pico-8 play session: hold → + tap 🅾, after a click and taps of 🅾, ❎, 🅾+❎, 🅾 in the second before t = 0

[t = 1 s] hold → ~1s, tap 🅾 ~2×
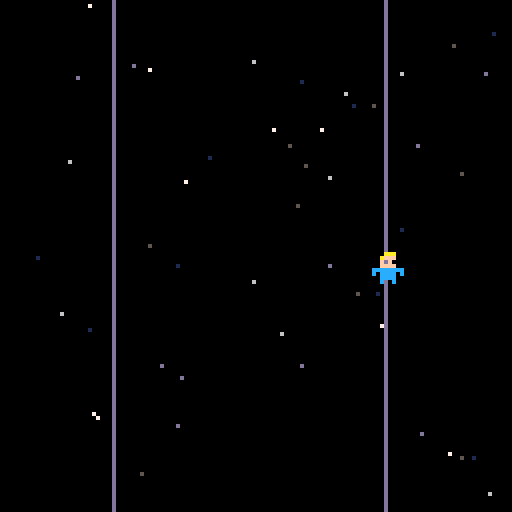
[t = 4 s] hold → ~4s, tap 🅾 ~7×
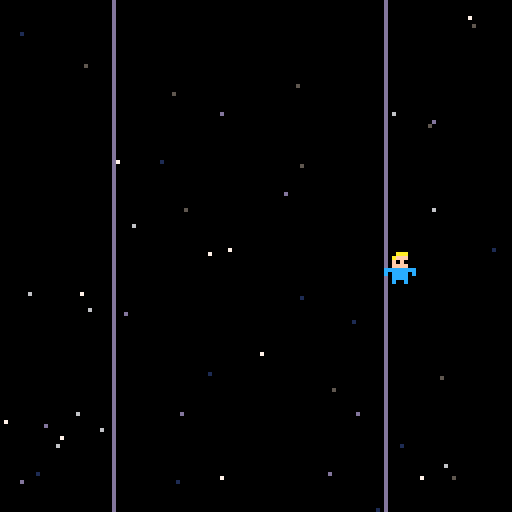
[t = 6 s] hold → ~6s, tap 🅾 ~10×
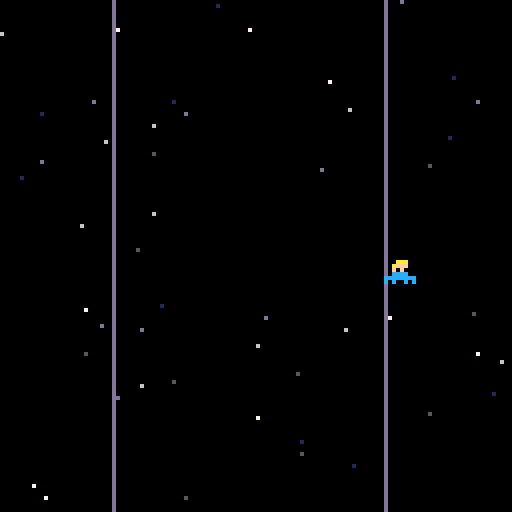

pico-8 cartridge
version 42
__lua__
function _init()
 stars={}
 st_cl={1,5,6,7,13}
 spd=3
 
 for i=1,#st_cl do
  for j=1,10 do
   local s={
   	x=rnd(128),
   	y=rnd(128),
   	z=i,
   	c=st_cl[i]
   }
   add(stars,s)
  end
 end

 sp=1
 --bl=16
 speed=.2
 --sp2=.4
 player={x=63,y=63,state="idle"}
end

function _update60()
 --stars
 for s in all(stars) do
  s.y+=s.z*spd/10
  if s.y>128 then
  	s.y=0
  	s.x=rnd(128)
  end
 end

 --player
 if btn(0) then player.x-=.5 end
 if btn(1) then player.x+=.5 end
 if btn(2) then player.y-=.5 end
 if btn(3) then player.y+=.5 end
 
 if btn(5) then
  player.state="shoot"
  sp=6
 else
  player.state="idle"
 end
 boundry(player,28,0,96,128)
 
end

function _draw()
 cls()
 for s in all(stars) do
  pset(s.x,s.y,s.c)
 end

 if player.state=="idle" then
  if sp<6-speed then
   sp+=speed
  else
   sp=1
  end
 end
 
 --[[if bl<26-sp2 then
  bl+=sp2
 else
  bl=16
 end]]
 
 line( 28, 0, 28, 128, color(7))
 line( 96, 0, 96, 128, color(7))
-- rectfill(0,0,28,128,color(7))
-- rectfill(101,0,128,128,color(7))
 spr(sp,player.x,player.y)
 --spr(bl,25,25)
end

function boundry(obj,min_x,min_y,max_x,max_y)
 obj.x, obj.y = mid(min_x,obj.x,max_x), mid(min_y,obj.y,max_y)
end
__gfx__
00000000000aaa00000000000000000000000000000aaa00000aaa0000b00b000060060000700700000000000000000000000000000000000000000000000000
0000000000afff00000aaa0000000000000aaa0000afff0000afff000bb00bb00660066007700770000000000000000000000000000000000000000000000000
0070070000f0f00000afff00000aaa0000afff0000f0f00000f0f00003b00b300560065007700770000000000000000000000000000000000000000000000000
0007700000ffff0000f0f00000afff0000f0f00000ffff00c0ffff0c003bb3000056650000777700000000000000000000000000000000000000000000000000
00077000cccccccc00ffff0000f0f00000ffff00ccccccccccccccccb00bb00b6006600670077007000000000000000000000000000000000000000000000000
00700700c0cccc0ccccccccc00cccc00ccccccccc0cccc0c00cccc003bb7cbb35667566577777777000000000000000000000000000000000000000000000000
0000000000cccc00c0cccc0cccccccccc0cccc0c00cccc0000cccc0003b55b300560065007700770000000000000000000000000000000000000000000000000
0000000000c00c0000c00c00c0c00c0c00c00c0000c00c0000c00c00003993000050050000700700000000000000000000000000000000000000000000000000
00000000000000000000000000000000000000000000000000000000000000000000000000000000000000000000000000000000000000000000000000000000
00000000000000000000000000000000000990000009900000099000000000000000000000000000000000000000000000000000000000000000000000000000
00000000000000000000000000099000009aa900009aa900009aa900000990000000000000000000000000000000000000000000000000000000000000000000
000000000000000000099000009aa900009aa900009aa900009aa900009aa9000009900000000000000000000000000000000000000000000000000000000000
0000000000099000009aa900009aa900009aa90000099000009aa900009aa900009aa90000099000000000000000000000000000000000000000000000000000
00099000009aa900009aa900009aa900000990000000000000099000009aa900009aa900009aa900000000000000000000000000000000000000000000000000
009aa900009aa900009aa9000009900000000000000000000000000000099000009aa900009aa900000000000000000000000000000000000000000000000000
00099000000990000009900000000000000000000000000000000000000000000009900000099000000000000000000000000000000000000000000000000000
__map__
0000000000000000000000000000000000000000000000000000000000000000000000000000000000000000000000000000000000000000000000000000000000000000000000000000000000000000000000000000000000000000000000000000000000000000000000000000000000000000000000000000000000000000
0000000000000000000000000000000000000000000000000000000000000000000000000000000000000000000000000000000000000000000000000000000000000000000000000000000000000000000000000000000000000000000000000000000000000000000000000000000000000000000000000000000000000000
0000000000000000000000000000000000000000000000000000000000000000000000000000000000000000000000000000000000000000000000000000000000000000000000000000000000000000000000000000000000000000000000000000000000000000000000000000000000000000000000000000000000000000
0000000000000000000000000000000000000000000000000000000000000000000000000000000000000000000000000000000000000000000000000000000000000000000000000000000000000000000000000000000000000000000000000000000000000000000000000000000000000000000000000000000000000000
0000000000000000000000000000000000000000000000000000000000000000000000000000000000000000000000000000000000000000000000000000000000000000000000000000000000000000000000000000000000000000000000000000000000000000000000000000000000000000000000000000000000000000
0000000000000000000000000000000000000000000000000000000000000000000000000000000000000000000000000000000000000000000000000000000000000000000000000000000000000000000000000000000000000000000000000000000000000000000000000000000000000000000000000000000000000000
0000000000000000000000000000000000000000000000000000000000000000000000000000000000000000000000000000000000000000000000000000000000000000000000000000000000000000000000000000000000000000000000000000000000000000000000000000000000000000000000000000000000000000
0000000000000000000000000000000000000000000000000000000000000000000000000000000000000000000000000000000000000000000000000000000000000000000000000000000000000000000000000000000000000000000000000000000000000000000000000000000000000000000000000000000000000000
0000000000000000000000000000000000000000000000000000000000000000000000000000000000000000000000000000000000000000000000000000000000000000000000000000000000000000000000000000000000000000000000000000000000000000000000000000000000000000000000000000000000000000
0000000000000000000000000000000000000000000000000000000000000000000000000000000000000000000000000000000000000000000000000000000000000000000000000000000000000000000000000000000000000000000000000000000000000000000000000000000000000000000000000000000000000000
0000000000000000000000000000000000000000000000000000000000000000000000000000000000000000000000000000000000000000000000000000000000000000000000000000000000000000000000000000000000000000000000000000000000000000000000000000000000000000000000000000000000000000
0000000000000000000000000000000000000000000000000000000000000000000000000000000000000000000000000000000000000000000000000000000000000000000000000000000000000000000000000000000000000000000000000000000000000000000000000000000000000000000000000000000000000000
0000000000000000000000000000000000000000000000000000000000000000000000000000000000000000000000000000000000000000000000000000000000000000000000000000000000000000000000000000000000000000000000000000000000000000000000000000000000000000000000000000000000000000
0000000000000000000000000000000000000000000000000000000000000000000000000000000000000000000000000000000000000000000000000000000000000000000000000000000000000000000000000000000000000000000000000000000000000000000000000000000000000000000000000000000000000000
0000000000000000000000000000000000000000000000000000000000000000000000000000000000000000000000000000000000000000001700000000000000000000000000000000000000000000000000000000000000000000000000000000000000000000000000000000000000000000000000000000000000000000
